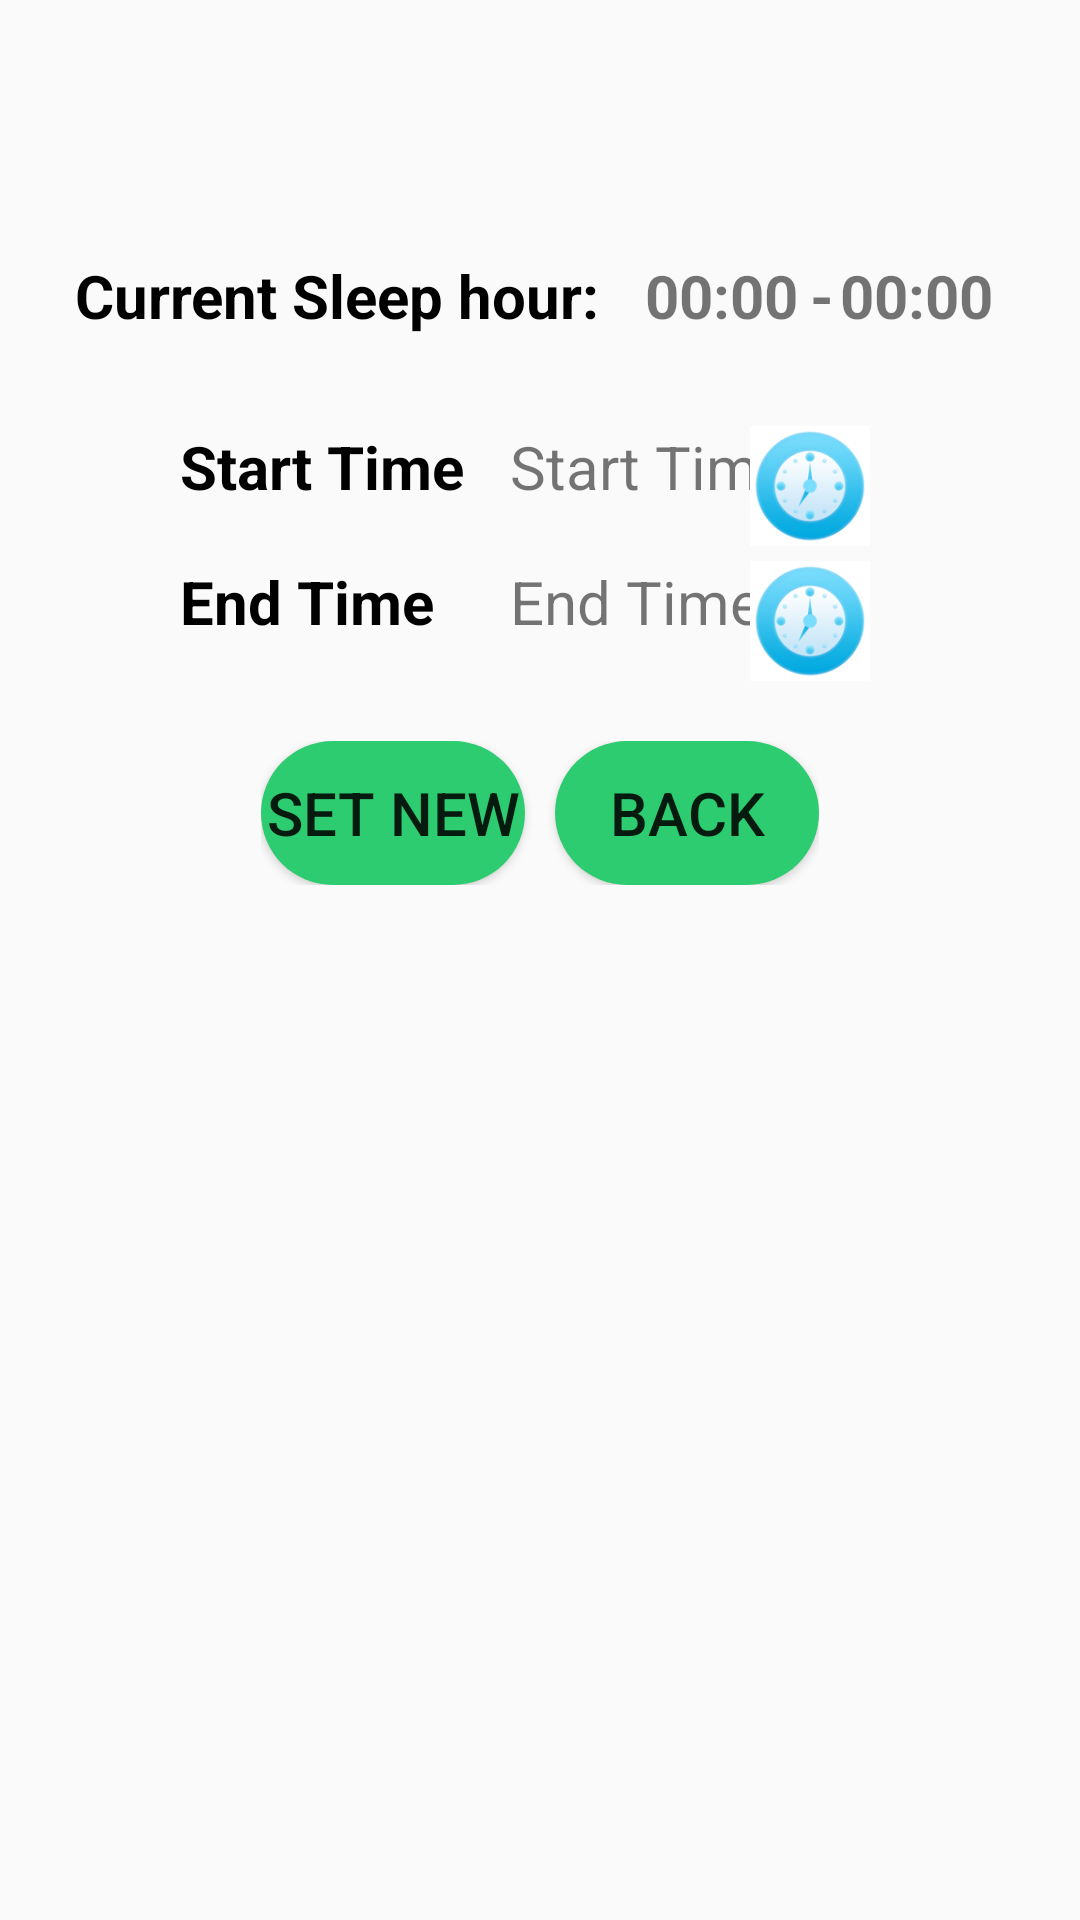

Produce the Android XML layout that renders to this screen, including the resource entries it uses.
<!-- AndroidManifest.xml: application theme AppTheme -->
<!-- res/layout/activity_change_sleep.xml -->
<?xml version="1.0" encoding="utf-8"?>
<RelativeLayout xmlns:android="http://schemas.android.com/apk/res/android"
    xmlns:app="http://schemas.android.com/apk/res-auto"
    xmlns:tools="http://schemas.android.com/tools"
    android:layout_width="match_parent"
    android:layout_height="match_parent"
    android:id="@+id/rl_add"
    tools:context=".AddReminderActivity">

    <LinearLayout
        android:layout_width="match_parent"
        android:layout_height="match_parent"
        android:layout_alignParentStart="true"
        android:layout_alignParentTop="true"
        android:orientation="vertical">

        <LinearLayout
            android:layout_width="wrap_content"
            android:layout_height="wrap_content"
            android:layout_gravity="center"
            android:layout_marginTop="30dp">

            <ImageView
                android:layout_width="30dp"
                android:layout_height="30dp"
                android:scaleType="fitXY"
                android:src="@drawable/capsule" />

            <ImageView
                android:layout_width="30dp"
                android:layout_height="30dp"
                android:scaleType="fitXY"
                android:src="@drawable/capsule" />

            <ImageView
                android:layout_width="30dp"
                android:layout_height="30dp"
                android:scaleType="fitXY"
                android:src="@drawable/capsule" />

        </LinearLayout>

        <RelativeLayout
            android:layout_width="match_parent"
            android:layout_height="wrap_content"
            android:layout_marginTop="25dp">

            <TextView
                android:id="@+id/tv_sleep"
                android:layout_width="wrap_content"
                android:layout_height="wrap_content"
                android:layout_alignParentStart="true"
                android:layout_alignParentTop="true"
                android:layout_marginStart="25dp"
                android:layout_marginTop="0dp"
                android:text="Current Sleep hour:"
                android:textColor="@android:color/black"
                android:textSize="20sp"
                android:textStyle="bold" />

            <TextView
                android:id="@+id/tv_from"
                android:layout_width="wrap_content"
                android:layout_height="wrap_content"
                android:layout_alignParentStart="true"
                android:layout_alignParentTop="true"
                android:layout_marginStart="215dp"
                android:layout_marginTop="0dp"
                android:text="00:00"
                android:textSize="20sp"
                android:textStyle="bold" />

            <TextView
                android:layout_width="wrap_content"
                android:layout_height="wrap_content"
                android:layout_alignParentStart="true"
                android:layout_alignParentTop="true"
                android:layout_marginStart="265dp"
                android:layout_marginTop="0dp"
                android:text=" - "
                android:textSize="20sp"
                android:textStyle="bold" />

            <TextView
                android:id="@+id/tv_to"
                android:layout_width="wrap_content"
                android:layout_height="wrap_content"
                android:layout_alignParentStart="true"
                android:layout_alignParentTop="true"
                android:layout_marginStart="280dp"
                android:layout_marginTop="0dp"
                android:text="00:00"
                android:textSize="20sp"
                android:textStyle="bold" />

        </RelativeLayout>

        <RelativeLayout
            android:layout_width="match_parent"
            android:layout_height="wrap_content"
            android:layout_gravity="center"
            android:layout_marginTop="30dp">

            <TextView
                android:layout_width="wrap_content"
                android:layout_height="wrap_content"
                android:layout_alignTop="@+id/tv_next_time"
                android:layout_alignParentStart="true"
                android:layout_marginStart="60dp"
                android:layout_marginTop="0dp"
                android:text="Start Time"
                android:textColor="@android:color/black"
                android:textSize="20sp"
                android:textStyle="bold" />

            <TextView
                android:id="@+id/tv_next_time"
                android:layout_width="wrap_content"
                android:layout_height="wrap_content"
                android:layout_alignParentStart="true"
                android:layout_alignParentTop="true"
                android:layout_marginStart="170dp"
                android:layout_marginTop="0dp"
                android:text="Start Time"
                android:textSize="20sp" />

            <ImageButton
                android:id="@+id/next_time"
                android:layout_width="40dp"
                android:layout_height="40dp"
                android:layout_alignParentTop="true"
                android:layout_alignParentEnd="true"
                android:layout_marginTop="0dp"
                android:layout_marginEnd="70dp"
                android:background="@android:color/white"
                android:scaleType="fitXY"
                android:src="@drawable/clock" />

        </RelativeLayout>

        <RelativeLayout
            android:layout_width="match_parent"
            android:layout_height="wrap_content"
            android:layout_marginTop="5dp">

            <TextView
                android:id="@+id/tv_ed_view"
                android:layout_width="wrap_content"
                android:layout_height="wrap_content"
                android:layout_alignParentStart="true"
                android:layout_alignParentTop="true"
                android:layout_marginStart="60dp"
                android:layout_marginTop="0dp"
                android:text="End Time"
                android:textColor="@android:color/black"
                android:textSize="20sp"
                android:textStyle="bold" />

            <TextView
                android:id="@+id/tv_end_time"
                android:layout_width="wrap_content"
                android:layout_height="wrap_content"
                android:layout_alignParentStart="true"
                android:layout_alignParentTop="true"
                android:layout_marginStart="170dp"
                android:layout_marginTop="0dp"
                android:text="End Time"
                android:textSize="20sp" />

            <ImageButton
                android:id="@+id/end_time"
                android:layout_width="40dp"
                android:layout_height="40dp"
                android:layout_alignParentTop="true"
                android:layout_alignParentEnd="true"
                android:layout_marginTop="0dp"
                android:layout_marginEnd="70dp"
                android:background="@android:color/white"
                android:scaleType="fitXY"
                android:src="@drawable/clock" />

        </RelativeLayout>

        <LinearLayout
            android:layout_width="wrap_content"
            android:layout_height="wrap_content"
            android:layout_gravity="center"
            android:layout_marginTop="20dp">

            <Button
                android:id="@+id/btn_submit"
                android:layout_width="wrap_content"
                android:layout_height="wrap_content"
                android:background="@drawable/custom_background"
                android:text="Set New"
                android:textSize="20sp" />

            <Button
                android:id="@+id/btn_cancel"
                android:layout_width="wrap_content"
                android:layout_height="wrap_content"
                android:layout_marginStart="10dp"
                android:background="@drawable/custom_background"
                android:text="Back"
                android:textSize="20sp" />

        </LinearLayout>

    </LinearLayout>

</RelativeLayout>
<!-- resources referenced by this layout -->
<resources>
  <!-- drawable clock: png bitmap (drawable, 14313 bytes) -->
  <!-- drawable custom_background (drawable) -->
  <?xml version="1.0" encoding="utf-8"?>
  <shape xmlns:android="http://schemas.android.com/apk/res/android"
      android:shape="rectangle">
  
      <solid
          android:color="#2ecc71">
  
      </solid>
  
      <corners
          android:radius="150sp">
  
      </corners>
  
  </shape>
  <style name="AppTheme" parent="Theme.AppCompat.Light.DarkActionBar">
          
          <item name="colorPrimary">@color/colorPrimary</item>
          <item name="colorPrimaryDark">@color/colorPrimaryDark</item>
          <item name="colorAccent">@color/colorAccent</item>
      </style>
  <color name="colorPrimary">#3F51B5</color>
  <color name="colorPrimaryDark">#303F9F</color>
  <color name="colorAccent">#FF4081</color>
</resources>
